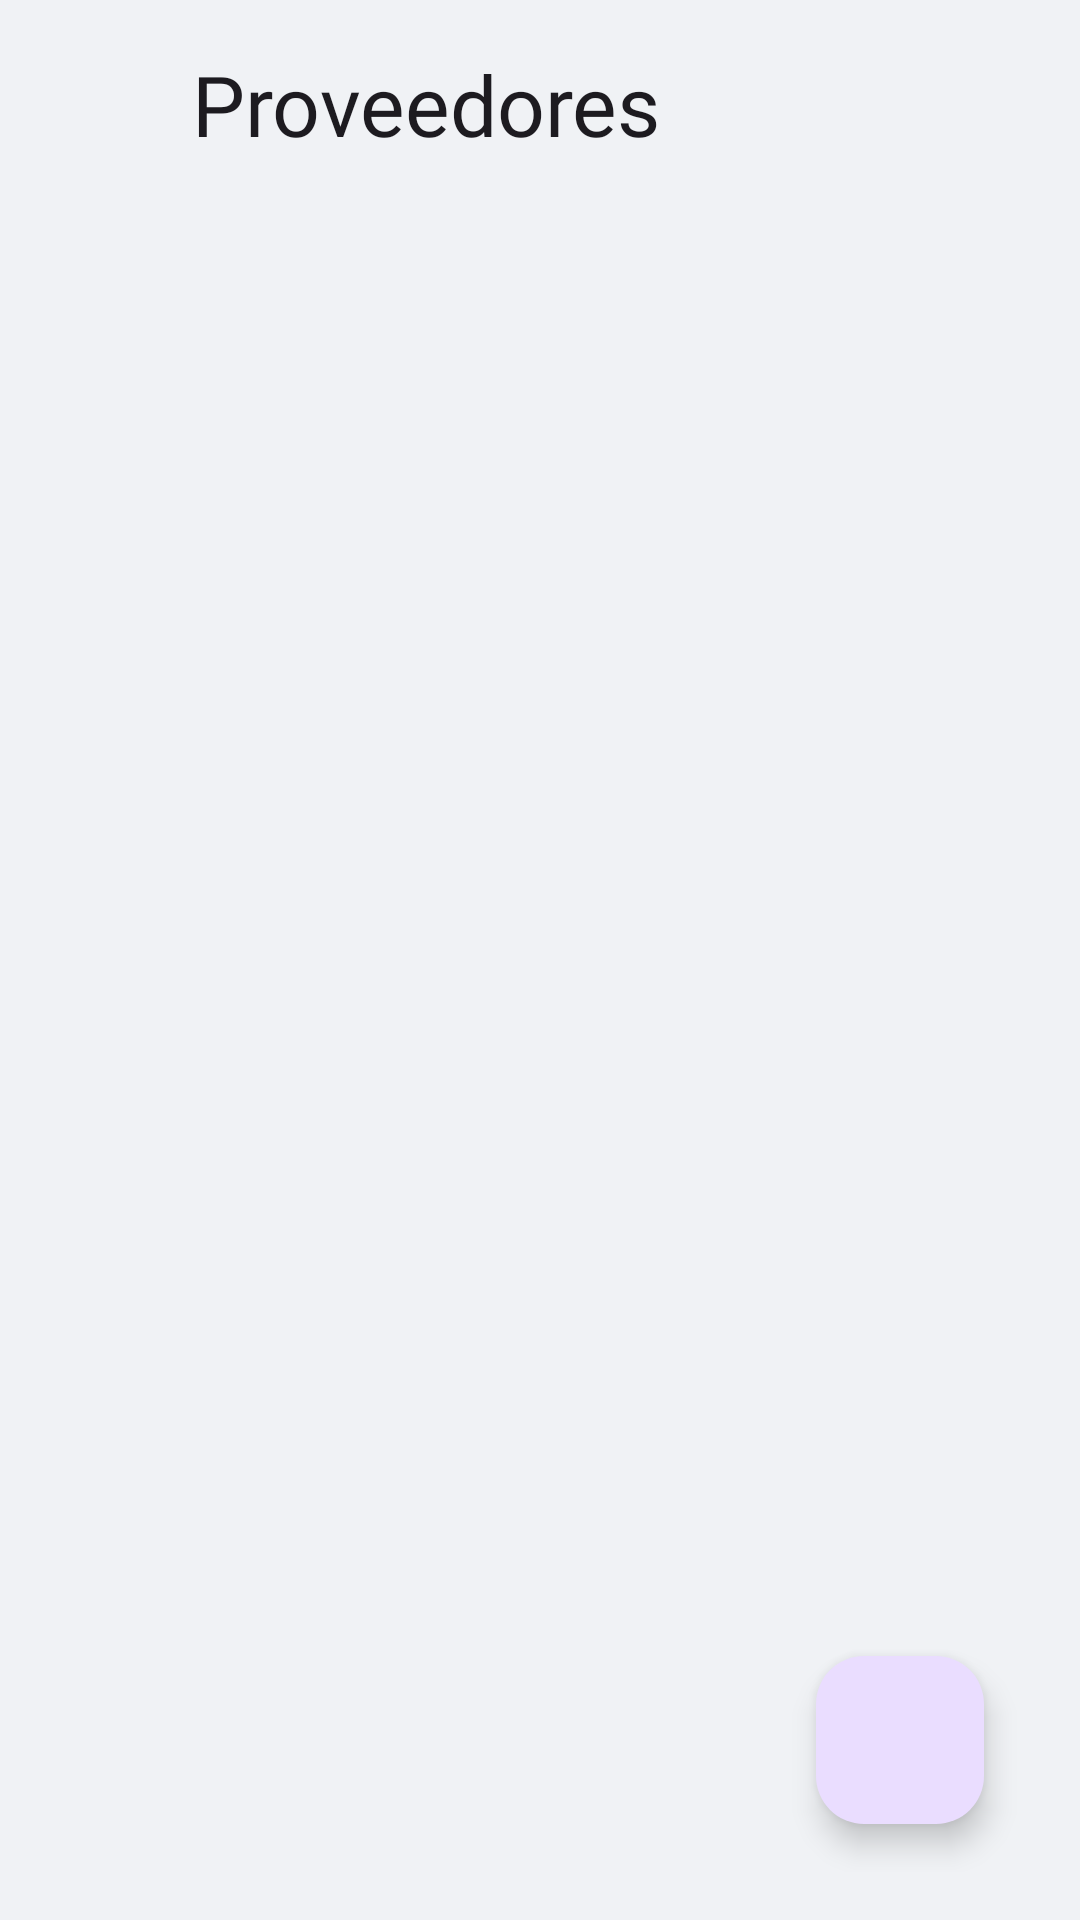

Layout XML and referenced resources for this Android screen:
<!-- AndroidManifest.xml: application theme Theme.GemaInventory -->
<!-- res/layout/fragment_manage_suppliers.xml -->
<?xml version="1.0" encoding="utf-8"?>
<androidx.constraintlayout.widget.ConstraintLayout xmlns:android="http://schemas.android.com/apk/res/android"
    xmlns:app="http://schemas.android.com/apk/res-auto"
    xmlns:tools="http://schemas.android.com/tools"
    android:layout_width="match_parent"
    android:layout_height="match_parent"
    android:padding="16dp">

    <LinearLayout
        android:id="@+id/header"
        android:layout_width="match_parent"
        android:layout_height="wrap_content"
        android:orientation="horizontal"
        android:gravity="center_vertical"
        app:layout_constraintTop_toTopOf="parent">

        <ImageView
            android:id="@+id/btn_back"
            android:layout_width="32dp"
            android:layout_height="32dp"
            android:src="@drawable/ic_arrow_back"
            app:tint="@color/arrow_tint"/>

        <TextView
            android:layout_width="wrap_content"
            android:layout_height="wrap_content"
            android:text="Proveedores"
            android:layout_marginStart="16dp"
            android:textAppearance="@style/TextAppearance.Material3.HeadlineMedium"
            android:fontFamily="@font/poppins_bold"/>
    </LinearLayout>

    <androidx.recyclerview.widget.RecyclerView
        android:id="@+id/recycler_suppliers"
        android:layout_width="match_parent"
        android:layout_height="0dp"
        android:layout_marginTop="16dp"
        app:layoutManager="androidx.recyclerview.widget.LinearLayoutManager"
        app:layout_constraintTop_toBottomOf="@id/header"
        app:layout_constraintBottom_toBottomOf="parent"/>

    <com.google.android.material.floatingactionbutton.FloatingActionButton
        android:id="@+id/fab_add_supplier"
        android:layout_width="wrap_content"
        android:layout_height="wrap_content"
        android:layout_margin="16dp"
        android:src="@drawable/ic_add"
        app:layout_constraintBottom_toBottomOf="parent"
        app:layout_constraintEnd_toEndOf="parent"/>

</androidx.constraintlayout.widget.ConstraintLayout>
<!-- resources referenced by this layout -->
<resources>
  <color name="arrow_tint">#FF000000</color>
  <style name="Theme.GemaInventory" parent="Theme.Material3.DayNight.NoActionBar">
          <item name="colorPrimary">@color/primary</item>
          <item name="colorPrimaryVariant">@color/primary_dark</item>
          <item name="colorOnPrimary">@color/white</item>
          <item name="colorSecondary">@color/accent</item>
          <item name="colorSecondaryVariant">@color/accent</item>
          <item name="colorOnSecondary">@color/white</item>
          <item name="android:colorBackground">@color/light_gray_bg</item>
          <item name="colorSurface">@color/white</item>
          <item name="colorOnSurface">@color/black</item>
          <item name="colorOutlineVariant">#dddddd</item>
      </style>
  <color name="primary">#0d2558</color>
  <color name="primary_dark">#081A3F</color>
  <color name="white">#FFFFFFFF</color>
  <color name="accent">#1e3a8a</color>
  <color name="light_gray_bg">#f0f2f5</color>
  <color name="black">#FF000000</color>
</resources>
